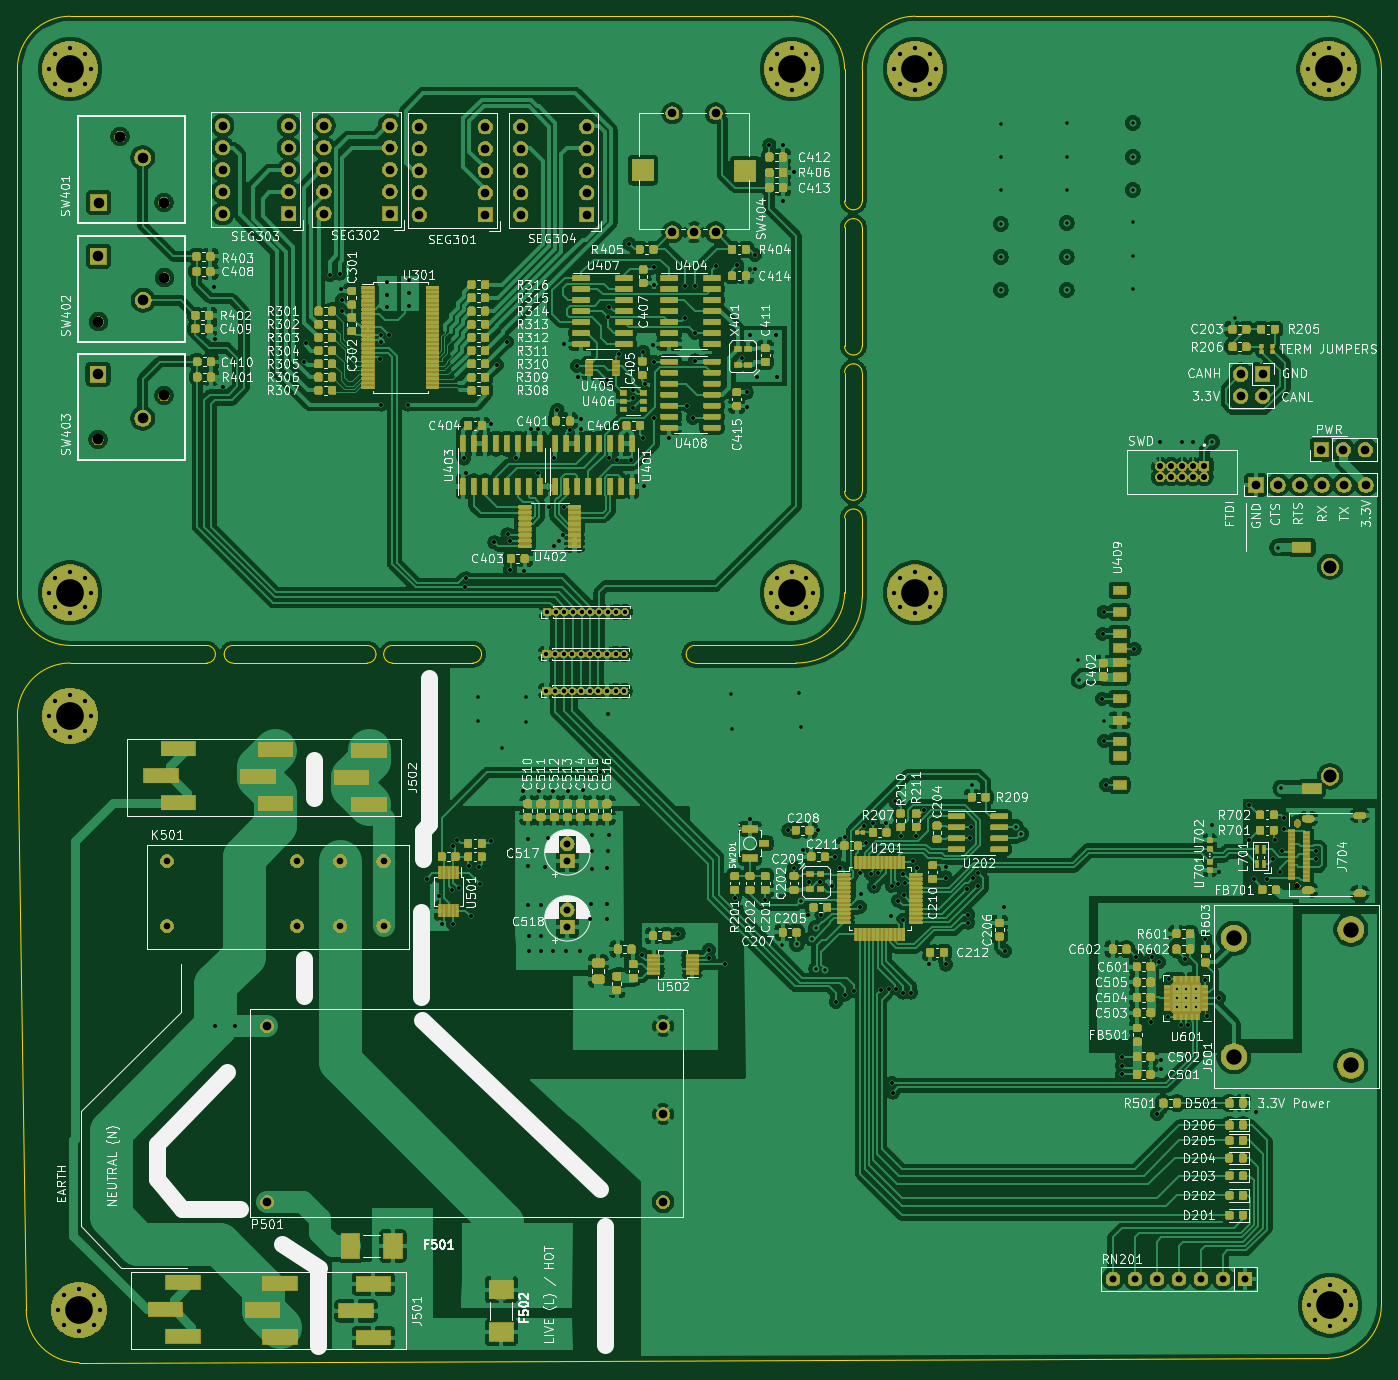
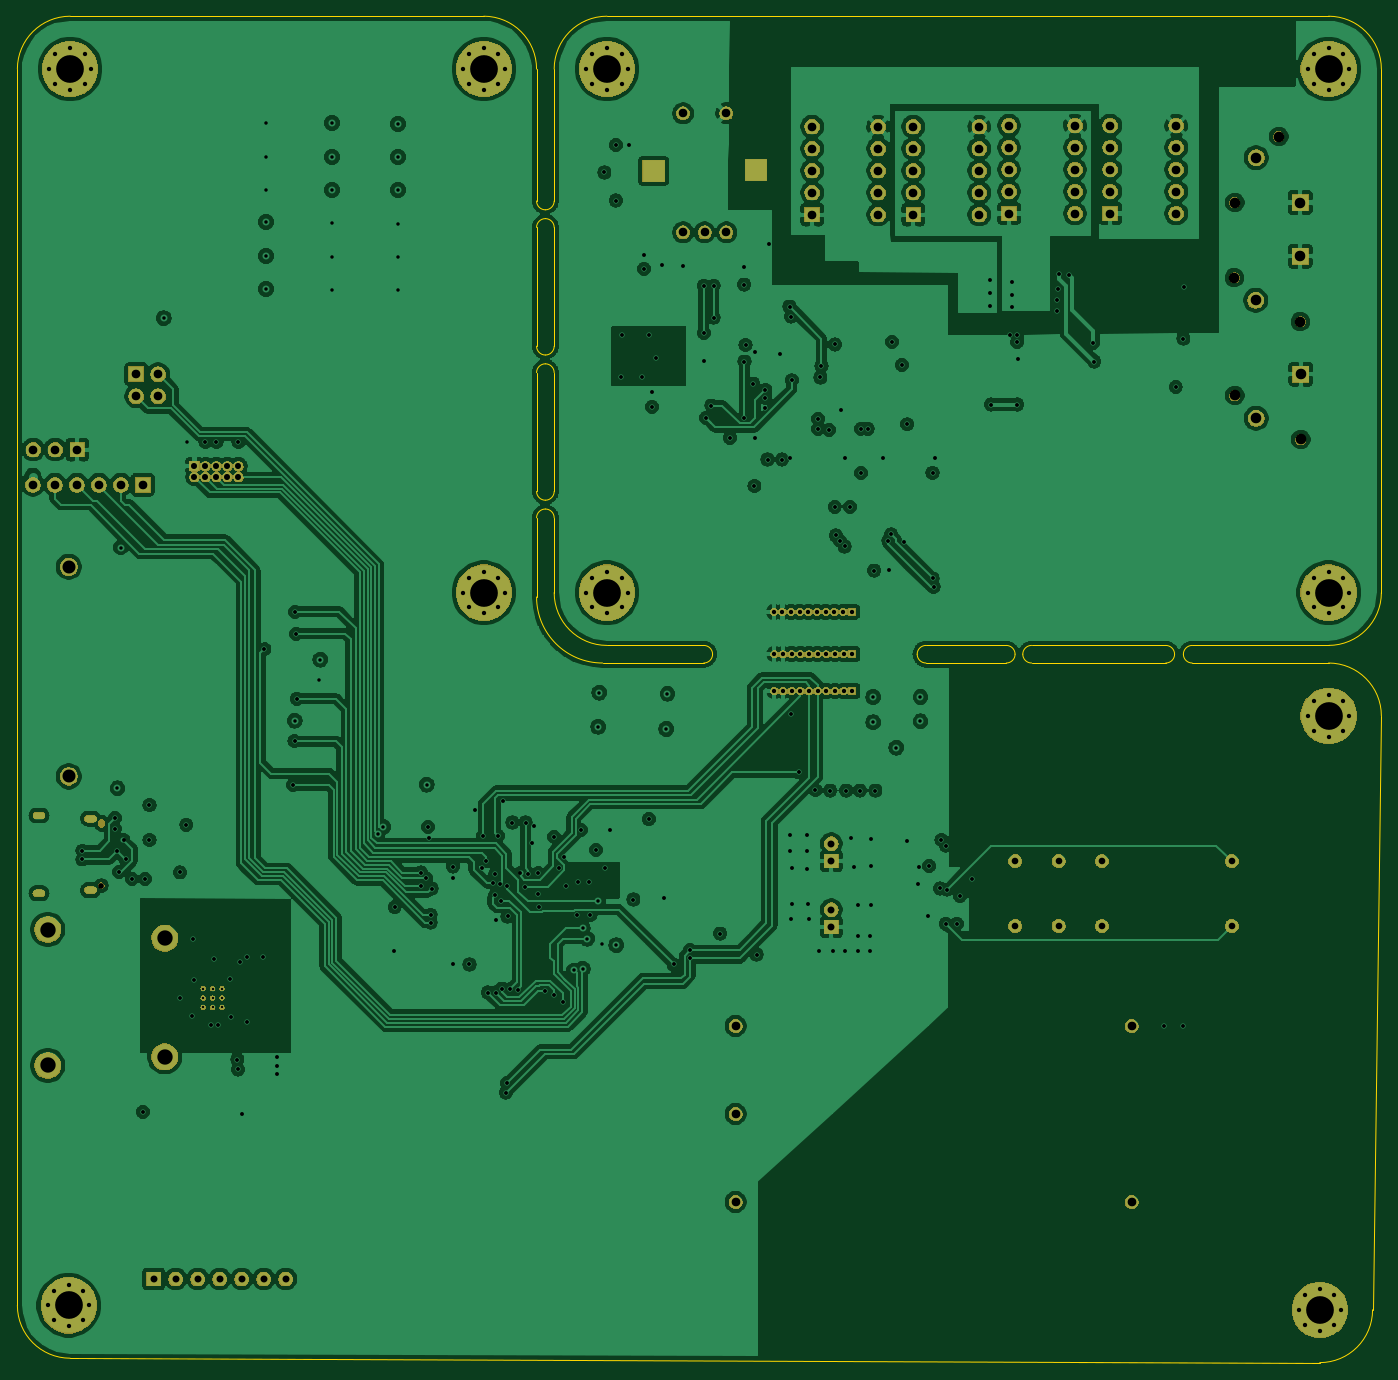
Circuit board: 13 layer files. Board 157.5 x 155.4 mm.
- bottom_copper: ReflowOven-B_Cu.gbr (501577 bytes)
- bottom_mask: ReflowOven-B_Mask.gbr (180653 bytes)
- paste: ReflowOven-B_Paste.gbr (476 bytes)
- bottom_silk: ReflowOven-B_SilkS.gbr (477 bytes)
- outline: ReflowOven-Edge_Cuts.gbr (4520 bytes)
- top_copper: ReflowOven-F_Cu.gbr (853823 bytes)
- top_mask: ReflowOven-F_Mask.gbr (563525 bytes)
- paste: ReflowOven-F_Paste.gbr (149730 bytes)
- top_silk: ReflowOven-F_SilkS.gbr (245137 bytes)
- inner_copper: ReflowOven-In1_Cu.gbr (506389 bytes)
- inner_copper: ReflowOven-In2_Cu.gbr (560860 bytes)
- drill: ReflowOven-NPTH.drl (488 bytes)
- drill: ReflowOven-PTH.drl (8760 bytes)

=== bottom_copper: ReflowOven-B_Cu.gbr (501577 bytes, source omitted) ===
=== bottom_mask: ReflowOven-B_Mask.gbr (180653 bytes, source omitted) ===
=== paste: ReflowOven-B_Paste.gbr ===
%TF.GenerationSoftware,KiCad,Pcbnew,(5.1.6)-1*%
%TF.CreationDate,2020-09-27T15:43:18-07:00*%
%TF.ProjectId,ReflowOven,5265666c-6f77-44f7-9665-6e2e6b696361,rev?*%
%TF.SameCoordinates,Original*%
%TF.FileFunction,Paste,Bot*%
%TF.FilePolarity,Positive*%
%FSLAX46Y46*%
G04 Gerber Fmt 4.6, Leading zero omitted, Abs format (unit mm)*
G04 Created by KiCad (PCBNEW (5.1.6)-1) date 2020-09-27 15:43:18*
%MOMM*%
%LPD*%
G01*
G04 APERTURE LIST*
G04 APERTURE END LIST*
M02*

=== bottom_silk: ReflowOven-B_SilkS.gbr ===
%TF.GenerationSoftware,KiCad,Pcbnew,(5.1.6)-1*%
%TF.CreationDate,2020-10-20T11:52:01-07:00*%
%TF.ProjectId,ReflowOven,5265666c-6f77-44f7-9665-6e2e6b696361,rev?*%
%TF.SameCoordinates,Original*%
%TF.FileFunction,Legend,Bot*%
%TF.FilePolarity,Positive*%
%FSLAX46Y46*%
G04 Gerber Fmt 4.6, Leading zero omitted, Abs format (unit mm)*
G04 Created by KiCad (PCBNEW (5.1.6)-1) date 2020-10-20 11:52:01*
%MOMM*%
%LPD*%
G01*
G04 APERTURE LIST*
G04 APERTURE END LIST*
M02*

=== outline: ReflowOven-Edge_Cuts.gbr ===
%TF.GenerationSoftware,KiCad,Pcbnew,(5.1.6)-1*%
%TF.CreationDate,2020-10-20T11:52:01-07:00*%
%TF.ProjectId,ReflowOven,5265666c-6f77-44f7-9665-6e2e6b696361,rev?*%
%TF.SameCoordinates,Original*%
%TF.FileFunction,Profile,NP*%
%FSLAX46Y46*%
G04 Gerber Fmt 4.6, Leading zero omitted, Abs format (unit mm)*
G04 Created by KiCad (PCBNEW (5.1.6)-1) date 2020-10-20 11:52:01*
%MOMM*%
%LPD*%
G01*
G04 APERTURE LIST*
%TA.AperFunction,Profile*%
%ADD10C,0.050000*%
%TD*%
G04 APERTURE END LIST*
D10*
X114808000Y-92710000D02*
G75*
G02*
X107188000Y-100330000I-7620000J0D01*
G01*
X60579000Y-100330000D02*
X69850000Y-100330000D01*
X60579000Y-98298000D02*
X69850000Y-98298000D01*
X59563000Y-99314000D02*
G75*
G02*
X60579000Y-98298000I1016000J0D01*
G01*
X60579000Y-100330000D02*
G75*
G02*
X59563000Y-99314000I0J1016000D01*
G01*
X58674000Y-99314000D02*
G75*
G02*
X57658000Y-100330000I-1016000J0D01*
G01*
X57658000Y-98298000D02*
G75*
G02*
X58674000Y-99314000I0J-1016000D01*
G01*
X114808000Y-66802000D02*
X114808000Y-67310000D01*
X114808000Y-83566000D02*
X114808000Y-84074000D01*
X114808000Y-92710000D02*
X114808000Y-84074000D01*
X98552000Y-100330000D02*
X107188000Y-100330000D01*
X98552000Y-100330000D02*
X95504000Y-100330000D01*
X18288000Y-175006000D02*
X17272000Y-106426000D01*
X168656000Y-180594000D02*
X24384000Y-181102000D01*
X174752000Y-31750000D02*
X174752000Y-174498000D01*
X120904000Y-25654000D02*
X168656000Y-25654000D01*
X168656000Y-25654000D02*
G75*
G02*
X174752000Y-31750000I0J-6096000D01*
G01*
X114808000Y-46990000D02*
X114808000Y-31750000D01*
X114808000Y-31750000D02*
G75*
G02*
X120904000Y-25654000I6096000J0D01*
G01*
X174752000Y-174498000D02*
G75*
G02*
X168656000Y-180594000I-6096000J0D01*
G01*
X24384000Y-181102000D02*
G75*
G02*
X18288000Y-175006000I0J6096000D01*
G01*
X114808000Y-67310000D02*
X114808000Y-80518000D01*
X114808000Y-50038000D02*
X114808000Y-63754000D01*
X42164000Y-100330000D02*
X57658000Y-100330000D01*
X23368000Y-100330000D02*
X39116000Y-100330000D01*
X17272000Y-106426000D02*
G75*
G02*
X23368000Y-100330000I6096000J0D01*
G01*
X42164000Y-98298000D02*
X57658000Y-98298000D01*
X42164000Y-100330000D02*
G75*
G02*
X41148000Y-99314000I0J1016000D01*
G01*
X40132000Y-99314000D02*
G75*
G02*
X39116000Y-100330000I-1016000J0D01*
G01*
X41148000Y-99314000D02*
G75*
G02*
X42164000Y-98298000I1016000J0D01*
G01*
X39116000Y-98298000D02*
G75*
G02*
X40132000Y-99314000I0J-1016000D01*
G01*
X112776000Y-63754000D02*
X112776000Y-50038000D01*
X112776000Y-66802000D02*
G75*
G02*
X113792000Y-65786000I1016000J0D01*
G01*
X113792000Y-64770000D02*
G75*
G02*
X112776000Y-63754000I0J1016000D01*
G01*
X113792000Y-65786000D02*
G75*
G02*
X114808000Y-66802000I0J-1016000D01*
G01*
X114808000Y-63754000D02*
G75*
G02*
X113792000Y-64770000I-1016000J0D01*
G01*
X39116000Y-98298000D02*
X23368000Y-98298000D01*
X95504000Y-100330000D02*
G75*
G02*
X94488000Y-99314000I0J1016000D01*
G01*
X70866000Y-99314000D02*
G75*
G02*
X69850000Y-100330000I-1016000J0D01*
G01*
X69850000Y-98298000D02*
G75*
G02*
X70866000Y-99314000I0J-1016000D01*
G01*
X94488000Y-99314000D02*
G75*
G02*
X95504000Y-98298000I1016000J0D01*
G01*
X112776000Y-50038000D02*
G75*
G02*
X113792000Y-49022000I1016000J0D01*
G01*
X113792000Y-48006000D02*
G75*
G02*
X112776000Y-46990000I0J1016000D01*
G01*
X114808000Y-46990000D02*
G75*
G02*
X113792000Y-48006000I-1016000J0D01*
G01*
X113792000Y-49022000D02*
G75*
G02*
X114808000Y-50038000I0J-1016000D01*
G01*
X114808000Y-80518000D02*
G75*
G02*
X113792000Y-81534000I-1016000J0D01*
G01*
X113792000Y-82550000D02*
G75*
G02*
X114808000Y-83566000I0J-1016000D01*
G01*
X112776000Y-83566000D02*
G75*
G02*
X113792000Y-82550000I1016000J0D01*
G01*
X113792000Y-81534000D02*
G75*
G02*
X112776000Y-80518000I0J1016000D01*
G01*
X106680000Y-98298000D02*
X95504000Y-98298000D01*
X112776000Y-83566000D02*
X112776000Y-92202000D01*
X112776000Y-66802000D02*
X112776000Y-80518000D01*
X112776000Y-31750000D02*
X112776000Y-46990000D01*
X23368000Y-25654000D02*
X106680000Y-25654000D01*
X23368000Y-98298000D02*
G75*
G02*
X17272000Y-92202000I0J6096000D01*
G01*
X112776000Y-92202000D02*
G75*
G02*
X106680000Y-98298000I-6096000J0D01*
G01*
X106680000Y-25654000D02*
G75*
G02*
X112776000Y-31750000I0J-6096000D01*
G01*
X17272000Y-31750000D02*
G75*
G02*
X23368000Y-25654000I6096000J0D01*
G01*
X17272000Y-92202000D02*
X17272000Y-31750000D01*
M02*

=== top_copper: ReflowOven-F_Cu.gbr (853823 bytes, source omitted) ===
=== top_mask: ReflowOven-F_Mask.gbr (563525 bytes, source omitted) ===
=== paste: ReflowOven-F_Paste.gbr (149730 bytes, source omitted) ===
=== top_silk: ReflowOven-F_SilkS.gbr (245137 bytes, source omitted) ===
=== inner_copper: ReflowOven-In1_Cu.gbr (506389 bytes, source omitted) ===
=== inner_copper: ReflowOven-In2_Cu.gbr (560860 bytes, source omitted) ===
=== drill: ReflowOven-NPTH.drl ===
M48
; DRILL file {KiCad (5.1.6)-1} date 10/20/20 11:51:44
; FORMAT={-:-/ absolute / inch / decimal}
; #@! TF.CreationDate,2020-10-20T11:51:44-07:00
; #@! TF.GenerationSoftware,Kicad,Pcbnew,(5.1.6)-1
; #@! TF.FileFunction,NonPlated,1,4,NPTH
FMAT,2
INCH
T1C0.0256
T2C0.0480
%
G90
G05
T1
X6.4983Y-4.9617
T2
X1.0484Y-2.3984
X1.3484Y-2.1984
X1.0464Y-2.934
X1.3464Y-2.734
X1.1464Y-1.5568
X1.3464Y-1.8568
T1
G00X6.4983Y-4.6842
M15
G01X6.4983Y-4.6724
M16
G05
T0
M30

=== drill: ReflowOven-PTH.drl (8760 bytes, source omitted) ===
